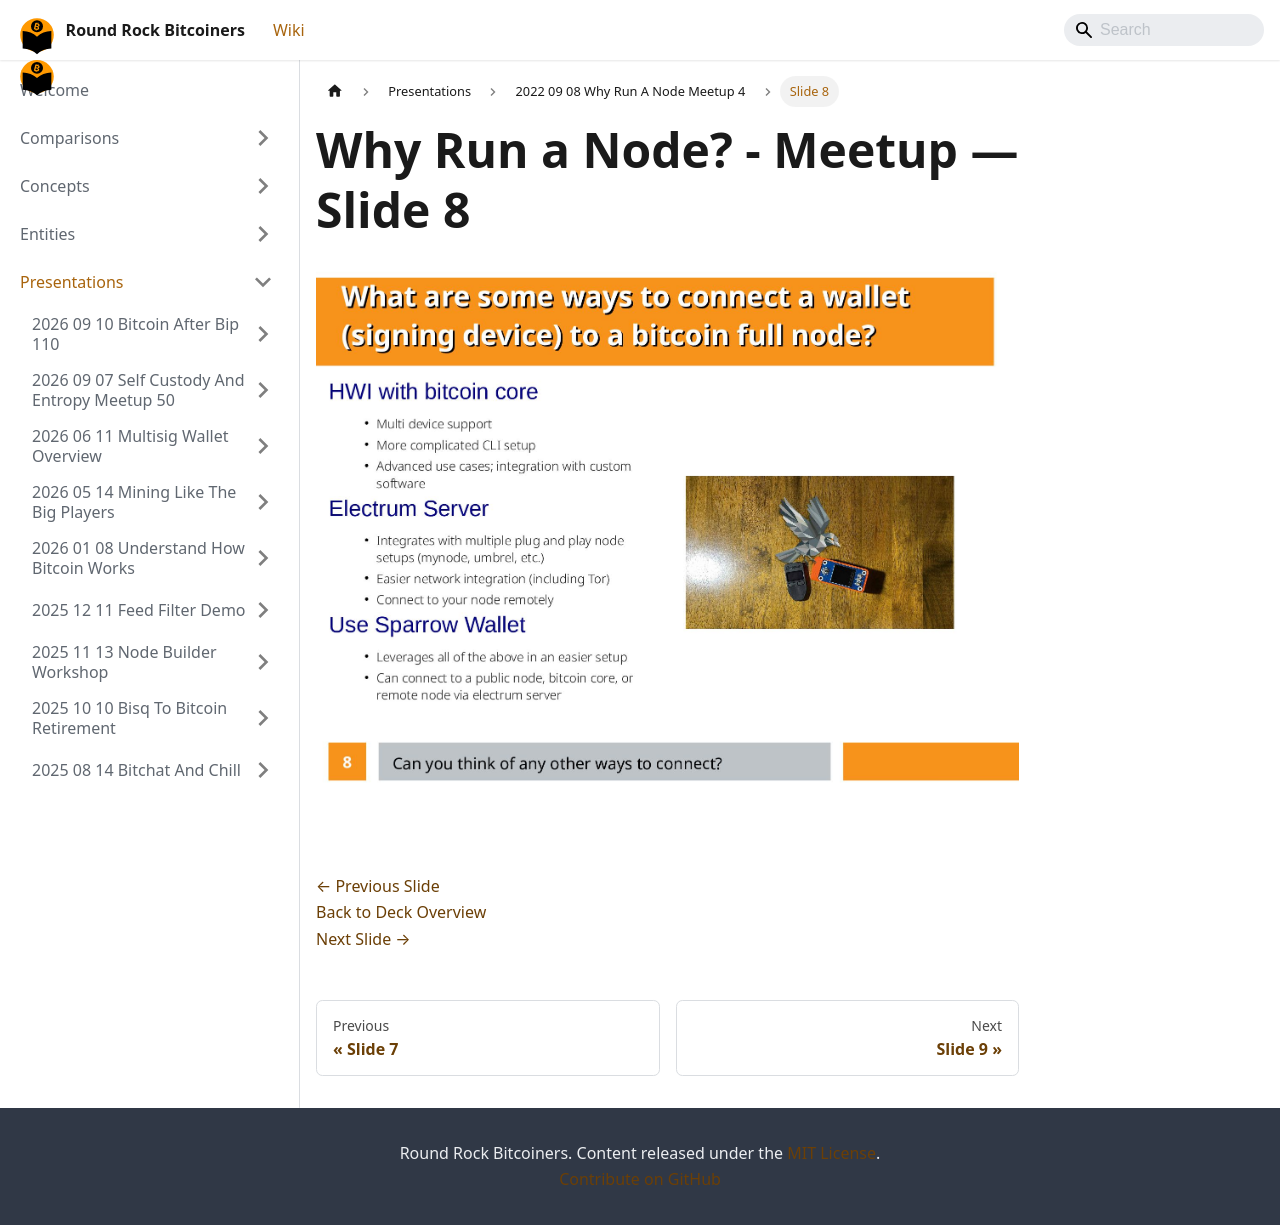

repository: jason-me/rrbtc-wiki · page: presentations/2022-09-08-why-run-a-node-meetup-4/slide-008/index.html · generator: docusaurus

---
title: "Slide 8 of 9 - Why Run a Node? - Meetup"
sidebar_label: "Slide 8"
pagination_next: "presentations/2022-09-08-why-run-a-node-meetup-4/slide-009"
pagination_prev: "presentations/2022-09-08-why-run-a-node-meetup-4/slide-007"
---

# Why Run a Node? - Meetup — Slide 8

![Slide 8 of 9 from 'Why Run a Node? - Meetup' (2022-09-08)](/img/slides/2022-09-08-why-run-a-node-meetup-4/slide_007.jpg)

<br/>
<br/>

[← Previous Slide](/presentations/2022-09-08-why-run-a-node-meetup-4/slide-007)  
[Back to Deck Overview](/presentations/2022-09-08-why-run-a-node-meetup-4/)  
[Next Slide →](/presentations/2022-09-08-why-run-a-node-meetup-4/slide-009)
